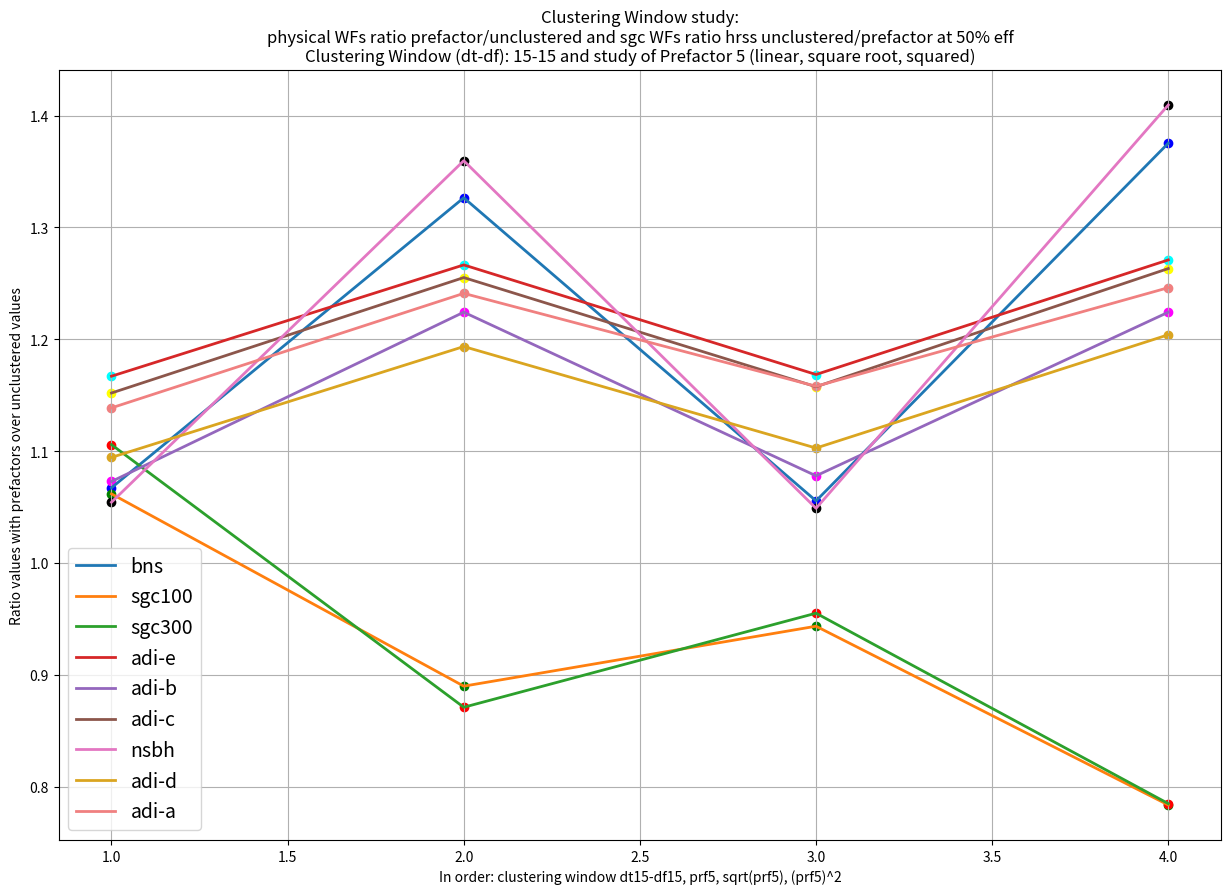

Python code for this plot:
#!/usr/bin/python
import matplotlib.pyplot as plt
#in order: clustering window dt15-df15, prf5, sqrt(prf5), (prf5)^2
#plotted against unclustered results

fig=plt.figure(figsize=(15,10))
#bns waveform
d01= ((1/0.473095*10)) #unclustered value
scale1 = [0.443251,0.356649,0.448163,0.343993]
d1= [(1/a)*10 for a in scale1]  #values with prefactors
f=[i/d01 for i in d1]
plt.scatter(range (1, len(d1)+1), f, color='b')
plt.plot(range (1, len(d1)+1), f, linewidth=2, label='bns')

#sgc100 waveform
d01 = 1.68939
scale3=[1.59094,1.89811,1.79035,2.15523] #values with prefactors
g=[d01/i for i in scale3]
plt.scatter(range (1, len(scale3)+1), g, color='g')
plt.plot(range (1, len(scale3)+1), g, linewidth=2,label='sgc100')
#sgc300 waveform
d01 = 1.63296
scale5=[1.47666,1.87441,1.70946,2.08005] #values with prefactors
h=[d01/i for i in scale5]
plt.scatter(range (1, len(scale5)+1), h, color='r')
plt.plot(range (1, len(scale5)+1), h, linewidth=2,label='sgc300')

#adi-e waveform
d01 = (1./0.315264)*10. #unclustered value
scale7=[0.27014,0.248924,0.26979,0.24805]
d7= [(1/a)*10 for a in scale7]  #values with prefactors
j=[i/d01 for i in d7]
plt.scatter(range (1, len(d7)+1), j, color='cyan')
plt.plot(range (1, len(d7)+1), j, linewidth=2,label='adi-e')

#adi-b waveform
d02= ((1/0.264092)*20) #unclustered value
scale2=[0.246137,0.215717,0.24498,0.215718]
d2= [(1/a)*20 for a in scale2]  #values with prefactors
k=[i/d02 for i in d2]
plt.scatter(range (1, len(d2)+1), k, color='magenta')
plt.plot(range (1, len(d2)+1), k,linewidth=2,label='adi-b')

#adi-c waveform
d02= ((1/0.331693)*10) #unclustered value
scale2=[0.287922,0.264255,0.286525,0.262568]
d2= [(1/a)*10 for a in scale2]  #values with prefactors
k=[i/d02 for i in d2]
plt.scatter(range (1, len(d2)+1), k, color='yellow')
plt.plot(range (1, len(d2)+1), k,linewidth=2,label='adi-c')

#nsbh waveform
d02 = (1./0.332845)*20. #unclustered value
scale4=[0.315666,0.244804,0.317306,0.236154]
d4= [(1/a)*20 for a in scale4]  #values with prefactors
l=[i/d02 for i in d4]
plt.scatter(range (1, len(d4)+1), l, color='k')
plt.plot(range (1, len(d4)+1), l, linewidth=2,label='nsbh')

#adi-d waveform
d02= ((1/0.897992*10)) #unclustered value
scale9=[0.820475,0.75237,0.814261,0.745788]
d9= [(1/a)*10 for a in scale9]  #values with prefactors
z=[i/d02 for i in d9]
plt.scatter(range (1, len(d9)+1), z, color='goldenrod')
plt.plot(range (1, len(d9)+1), z,linewidth=2,label='adi-d', color='goldenrod')

#adi-a waveform
d02= ((1/0.459766)*10) #unclustered value
scale6=[0.40375,0.370457,0.39703,0.368945]
d6= [(1/a)*10 for a in scale6]  #values with prefactors
p=[i/d02 for i in d6]
plt.scatter(range (1, len(d6)+1), p, color='lightcoral')
plt.plot(range (1, len(d6)+1), p,linewidth=2,label='adi-a', color='lightcoral')


plt.xlabel('In order: clustering window dt15-df15, prf5, sqrt(prf5), (prf5)^2')
#plt.yticks([0.2, 0.3, 0.5, 1, 1.1, 1.5, 1.6, 2, 2.5, 2.8, 3, 3.6, 4])
#plt.yticks([0.281,0.282, 0.288, 0.292, 0.295, 0.304, 1.003, 1.0, 1.029, 1.513, 1.522, 1.659,2.856, 2.860, 2.869, 3.58, 3.604,3.663])
plt.ylabel('Ratio values with prefactors over unclustered values')
plt.title('Clustering Window study:\nphysical WFs ratio prefactor/unclustered and sgc WFs ratio hrss unclustered/prefactor at 50% eff\nClustering Window (dt-df): 15-15 and study of Prefactor 5 (linear, square root, squared)')
plt.legend(loc=3, prop={'size':14})
plt.grid()
plt.show()